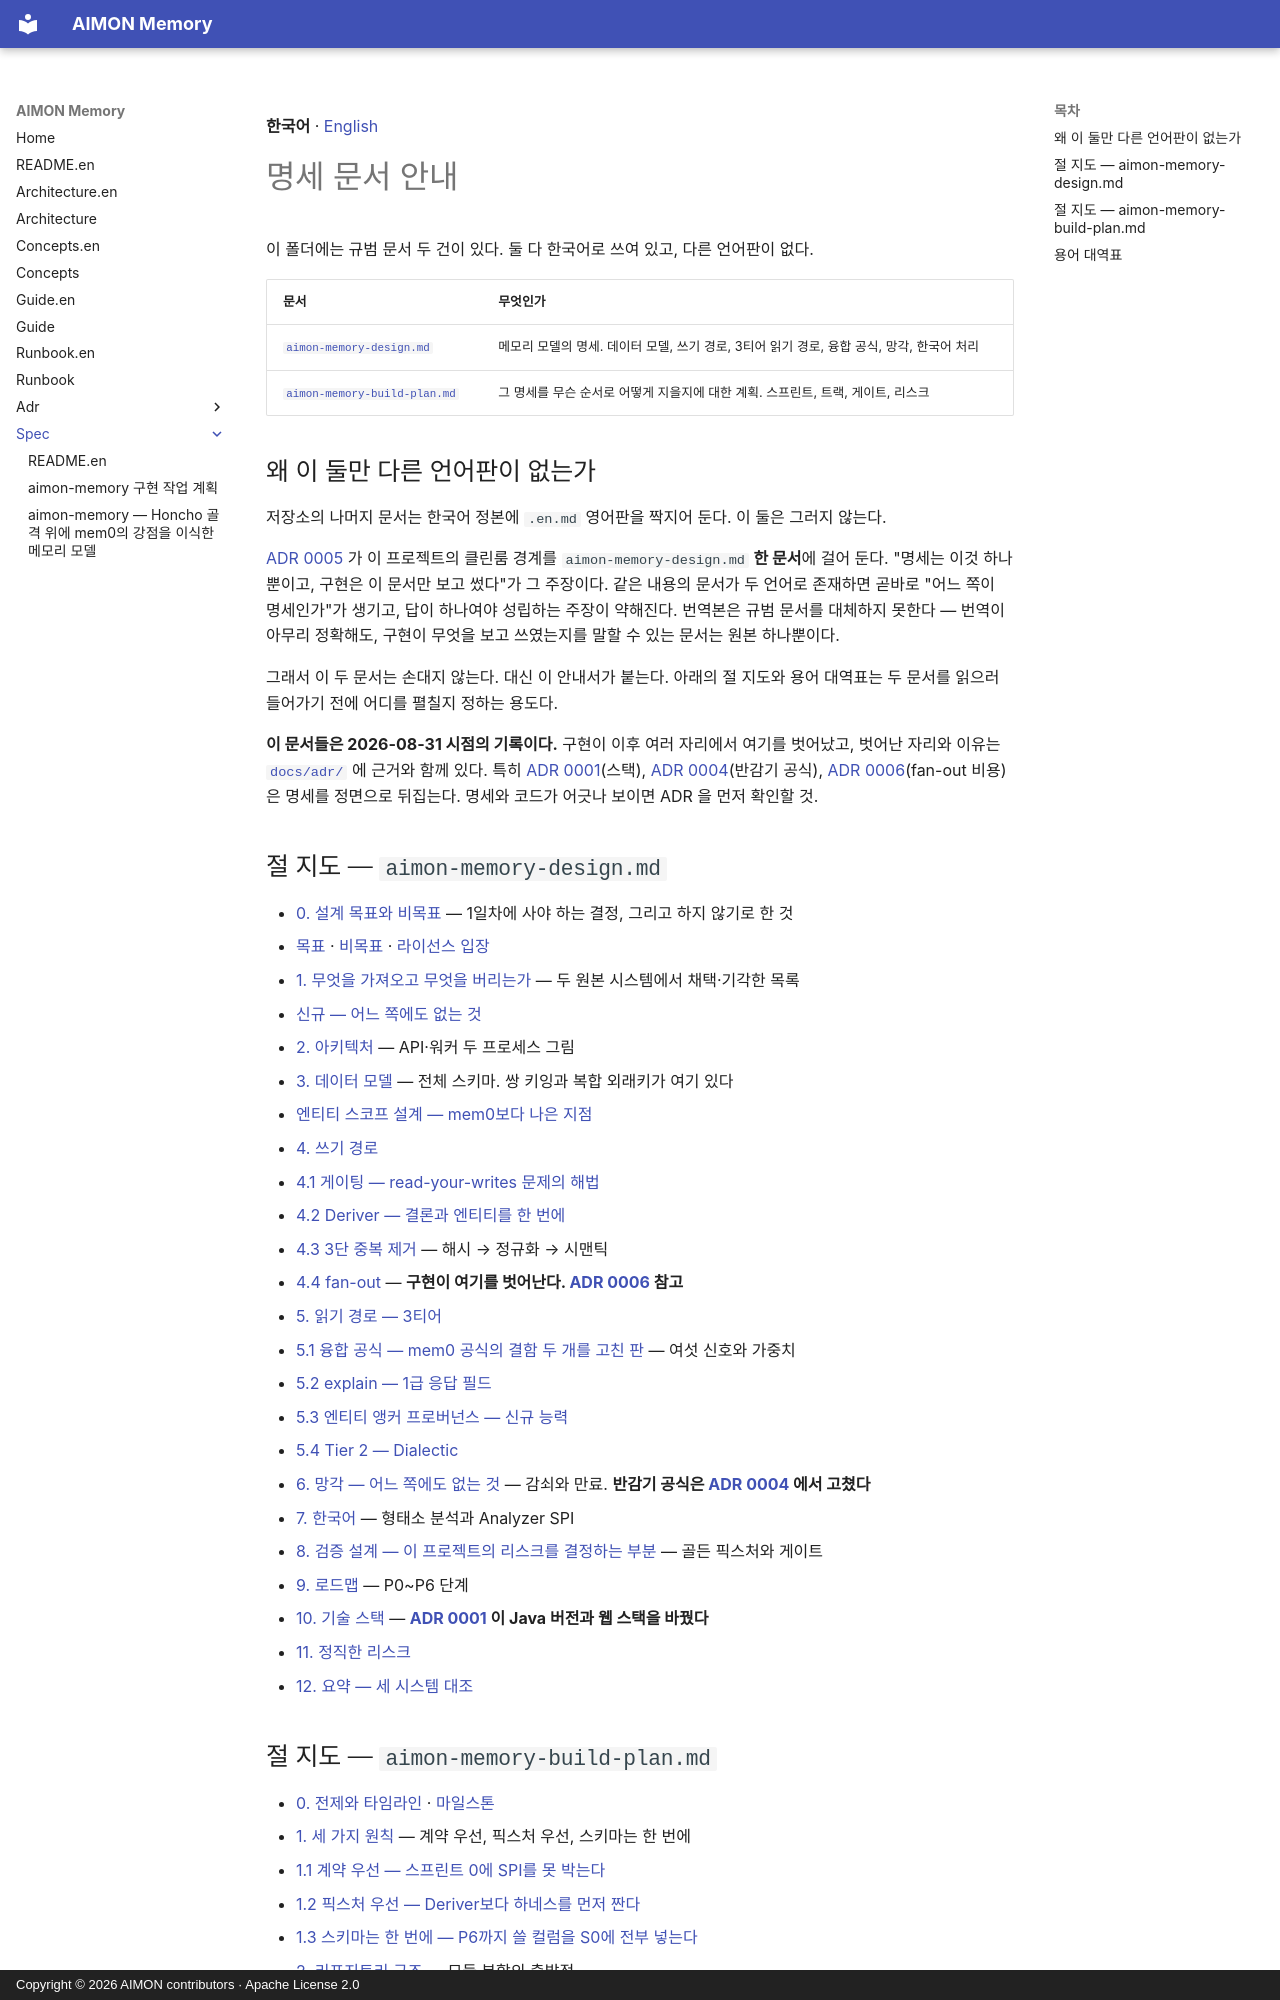

repository: kangwoo/aimon-memory · page: spec/index.html · generator: mkdocs · copyright: Copyright © 2026 AIMON contributors · Apache License 2.0

**한국어** · [English](README.en.md)

# 명세 문서 안내

이 폴더에는 규범 문서 두 건이 있다. 둘 다 한국어로 쓰여 있고, 다른 언어판이 없다.

| 문서 | 무엇인가 |
|---|---|
| [`aimon-memory-design.md`](aimon-memory-design.md) | 메모리 모델의 명세. 데이터 모델, 쓰기 경로, 3티어 읽기 경로, 융합 공식, 망각, 한국어 처리 |
| [`aimon-memory-build-plan.md`](aimon-memory-build-plan.md) | 그 명세를 무슨 순서로 어떻게 지을지에 대한 계획. 스프린트, 트랙, 게이트, 리스크 |

## 왜 이 둘만 다른 언어판이 없는가

저장소의 나머지 문서는 한국어 정본에 `.en.md` 영어판을 짝지어 둔다. 이 둘은 그러지 않는다.

[ADR 0005](../adr/0005-agpl-boundary.md) 가 이 프로젝트의 클린룸 경계를 `aimon-memory-design.md`
**한 문서**에 걸어 둔다. "명세는 이것 하나뿐이고, 구현은 이 문서만 보고 썼다"가 그 주장이다. 같은
내용의 문서가 두 언어로 존재하면 곧바로 "어느 쪽이 명세인가"가 생기고, 답이 하나여야 성립하는 주장이
약해진다. 번역본은 규범 문서를 대체하지 못한다 — 번역이 아무리 정확해도, 구현이 무엇을 보고 쓰였는지를
말할 수 있는 문서는 원본 하나뿐이다.

그래서 이 두 문서는 손대지 않는다. 대신 이 안내서가 붙는다. 아래의 절 지도와 용어 대역표는 두 문서를
읽으러 들어가기 전에 어디를 펼칠지 정하는 용도다.

**이 문서들은 2026-08-31 시점의 기록이다.** 구현이 이후 여러 자리에서 여기를 벗어났고, 벗어난 자리와
이유는 [`docs/adr/`](../adr/README.md) 에 근거와 함께 있다. 특히 [ADR 0001](../adr/0001-stack.md)(스택),
[ADR 0004](../adr/0004-half-life.md)(반감기 공식), [ADR 0006](../adr/0006-fanout-cost.md)(fan-out
비용)은 명세를 정면으로 뒤집는다. 명세와 코드가 어긋나 보이면 ADR 을 먼저 확인할 것.

## 절 지도 — `aimon-memory-design.md`

- [0. 설계 목표와 비목표](aimon-memory-design.md#0-설계-목표와-비목표) — 1일차에 사야 하는 결정, 그리고 하지 않기로 한 것
  - [목표](aimon-memory-design.md#목표) · [비목표](aimon-memory-design.md#비목표) · [라이선스 입장](aimon-memory-design.md#라이선스-입장)
- [1. 무엇을 가져오고 무엇을 버리는가](aimon-memory-design.md#1-무엇을-가져오고-무엇을-버리는가) — 두 원본 시스템에서 채택·기각한 목록
  - [신규 — 어느 쪽에도 없는 것](aimon-memory-design.md#신규--어느-쪽에도-없는-것)
- [2. 아키텍처](aimon-memory-design.md#2-아키텍처) — API·워커 두 프로세스 그림
- [3. 데이터 모델](aimon-memory-design.md#3-데이터-모델) — 전체 스키마. 쌍 키잉과 복합 외래키가 여기 있다
  - [엔티티 스코프 설계 — mem0보다 나은 지점](aimon-memory-design.md#엔티티-스코프-설계--mem0보다-나은-지점)
- [4. 쓰기 경로](aimon-memory-design.md#4-쓰기-경로)
  - [4.1 게이팅 — read-your-writes 문제의 해법](aimon-memory-design.md#41-게이팅--read-your-writes-문제의-해법)
  - [4.2 Deriver — 결론과 엔티티를 한 번에](aimon-memory-design.md#42-deriver--결론과-엔티티를-한-번에)
  - [4.3 3단 중복 제거](aimon-memory-design.md#43-3단-중복-제거) — 해시 → 정규화 → 시맨틱
  - [4.4 fan-out](aimon-memory-design.md#44-fan-out) — **구현이 여기를 벗어난다. [ADR 0006](../adr/0006-fanout-cost.md) 참고**
- [5. 읽기 경로 — 3티어](aimon-memory-design.md#5-읽기-경로--3티어)
  - [5.1 융합 공식 — mem0 공식의 결함 두 개를 고친 판](aimon-memory-design.md#51-융합-공식--mem0-공식의-결함-두-개를-고친-판) — 여섯 신호와 가중치
  - [5.2 explain — 1급 응답 필드](aimon-memory-design.md#52-explain--1급-응답-필드)
  - [5.3 엔티티 앵커 프로버넌스 — 신규 능력](aimon-memory-design.md#53-엔티티-앵커-프로버넌스--신규-능력)
  - [5.4 Tier 2 — Dialectic](aimon-memory-design.md#54-tier-2--dialectic)
- [6. 망각 — 어느 쪽에도 없는 것](aimon-memory-design.md#6-망각--어느-쪽에도-없는-것) — 감쇠와 만료. **반감기 공식은 [ADR 0004](../adr/0004-half-life.md) 에서 고쳤다**
- [7. 한국어](aimon-memory-design.md#7-한국어) — 형태소 분석과 Analyzer SPI
- [8. 검증 설계 — 이 프로젝트의 리스크를 결정하는 부분](aimon-memory-design.md#8-검증-설계--이-프로젝트의-리스크를-결정하는-부분) — 골든 픽스처와 게이트
- [9. 로드맵](aimon-memory-design.md#9-로드맵) — P0~P6 단계
- [10. 기술 스택](aimon-memory-design.md#10-기술-스택) — **[ADR 0001](../adr/0001-stack.md) 이 Java 버전과 웹 스택을 바꿨다**
- [11. 정직한 리스크](aimon-memory-design.md#11-정직한-리스크)
- [12. 요약 — 세 시스템 대조](aimon-memory-design.md#12-요약--세-시스템-대조)
